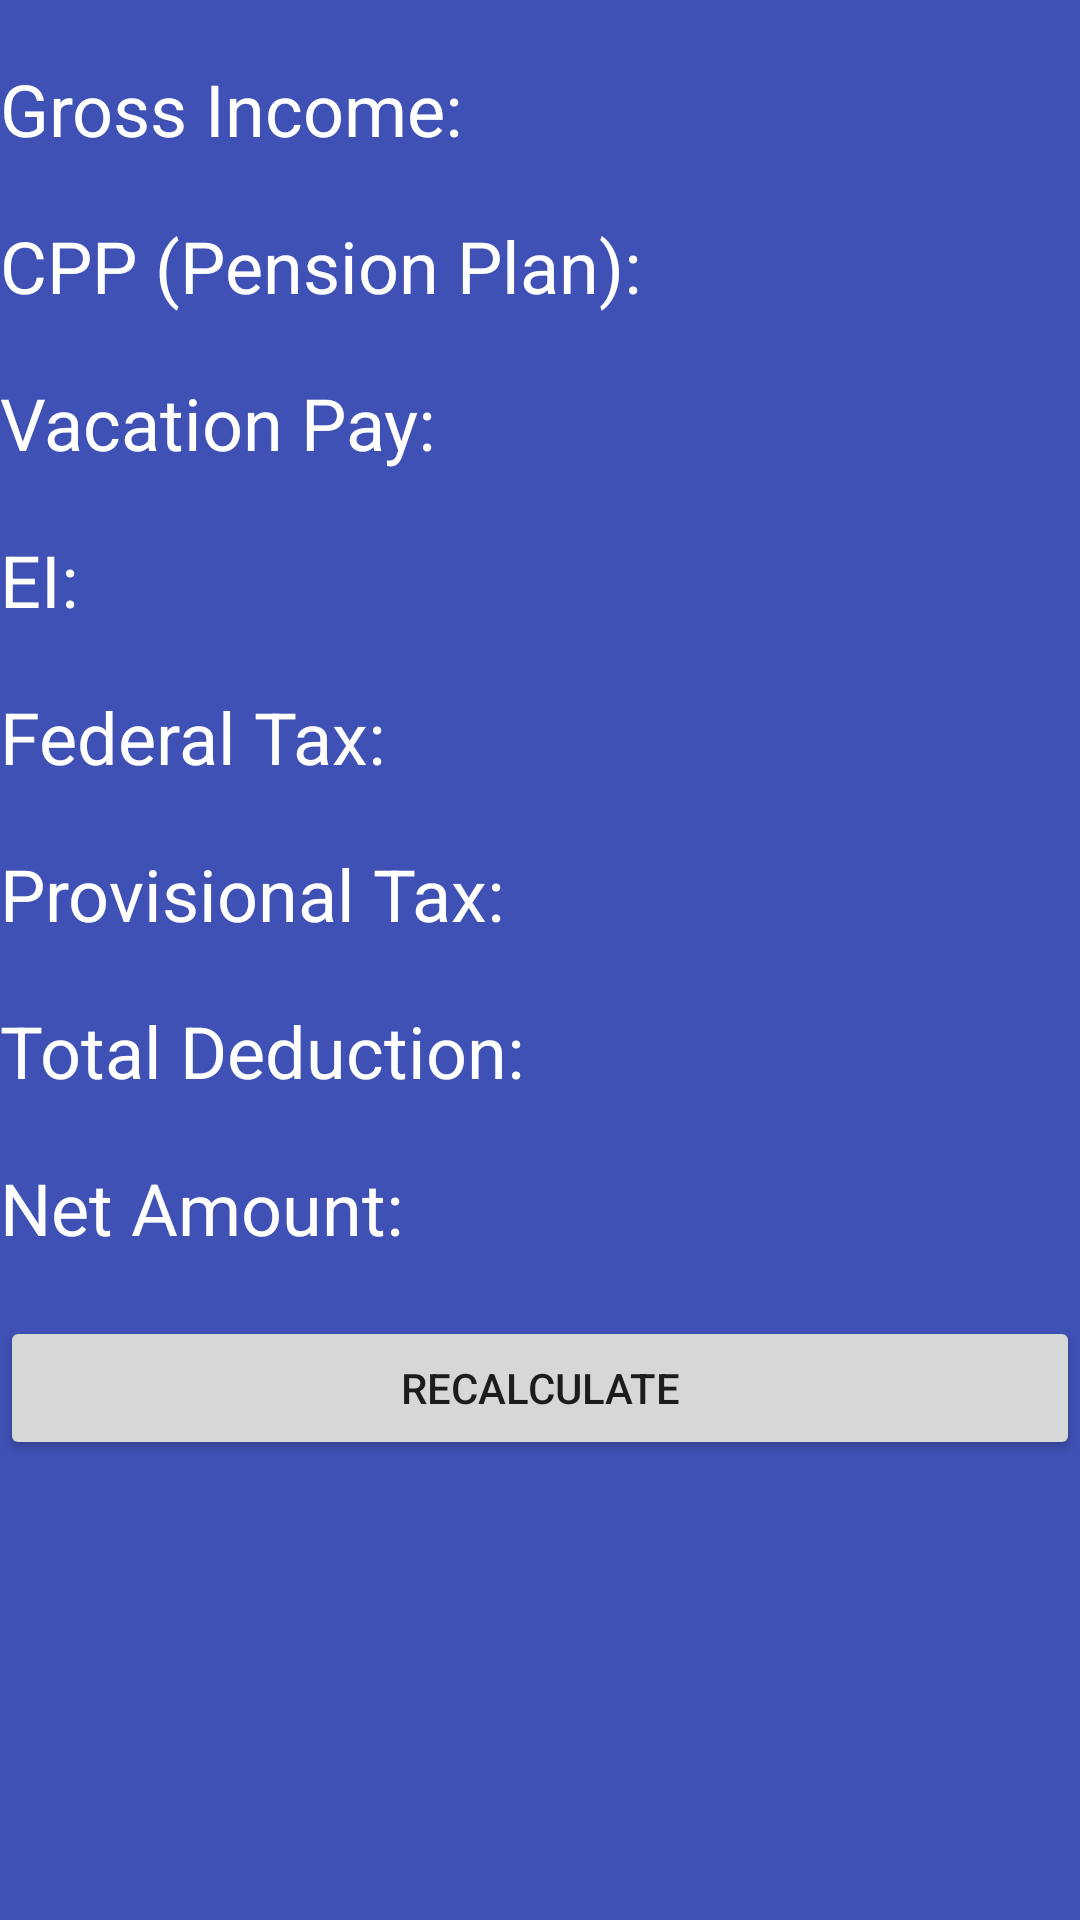

Reconstruct the res/layout file that produces this screen, plus the resources it refers to.
<!-- AndroidManifest.xml: application theme AppTheme -->
<!-- res/layout/tax_calculation.xml -->
<?xml version="1.0" encoding="utf-8"?>
<LinearLayout xmlns:android="http://schemas.android.com/apk/res/android"
    xmlns:app="http://schemas.android.com/apk/res-auto"
    xmlns:tools="http://schemas.android.com/tools"
    android:id="@+id/popup_window"
    android:layout_width="match_parent"
    android:background="@color/colorPrimary"
    android:layout_height="match_parent"
    android:orientation="vertical">

 <LinearLayout
     android:layout_width="wrap_content"
     android:layout_height="wrap_content"
     android:orientation="horizontal">

     <TextView
         android:id="@+id/textView2"
         android:layout_width="wrap_content"
         android:layout_height="wrap_content"
         android:layout_marginTop="20dp"
         android:text="Gross Income:"
         android:textColor="@android:color/background_light"
         android:textSize="24sp" />

     <TextView
         android:id="@+id/Gross_Income"
         android:layout_width="wrap_content"
         android:layout_height="wrap_content"
         android:layout_marginTop="20dp"
         android:textColor="@android:color/background_light"
         android:textSize="24sp" />

 </LinearLayout>

    <LinearLayout
        android:layout_width="wrap_content"
        android:layout_height="wrap_content"
        android:orientation="horizontal">

        <TextView
            android:id="@+id/textView3"
            android:layout_width="wrap_content"
            android:layout_height="wrap_content"
            android:layout_marginTop="20dp"
            android:text="CPP (Pension Plan):"
            android:textColor="@android:color/background_light"
            android:textSize="24sp" />

        <TextView
            android:id="@+id/CPP_Plan"
            android:layout_width="wrap_content"
            android:layout_height="wrap_content"
            android:layout_marginTop="20dp"
            android:textColor="@android:color/background_light"
            android:textSize="24sp" />

    </LinearLayout>


    <LinearLayout
        android:layout_width="wrap_content"
        android:layout_height="wrap_content"
        android:orientation="horizontal">

        <TextView
            android:layout_width="wrap_content"
            android:layout_height="wrap_content"
            android:layout_marginTop="20dp"
            android:text="Vacation Pay:"
            android:textColor="@android:color/background_light"
            android:textSize="24sp" />

        <TextView
            android:id="@+id/Vacation_Pay"
            android:layout_width="wrap_content"
            android:layout_height="wrap_content"
            android:layout_marginTop="20dp"
            android:textColor="@android:color/background_light"
            android:textSize="24sp" />

    </LinearLayout>

    <LinearLayout
        android:layout_width="wrap_content"
        android:layout_height="wrap_content"
        android:orientation="horizontal">

        <TextView
            android:id="@+id/textView4"
            android:layout_width="wrap_content"
            android:layout_height="wrap_content"
            android:layout_marginTop="20dp"
            android:text="EI:"
            android:textColor="@android:color/background_light"
            android:textSize="24sp" />

        <TextView
            android:id="@+id/EI"
            android:layout_width="wrap_content"
            android:layout_height="wrap_content"
            android:layout_marginTop="20dp"
            android:textColor="@android:color/background_light"
            android:textSize="24sp" />


    </LinearLayout>


    <LinearLayout
        android:layout_width="wrap_content"
        android:layout_height="wrap_content"
        android:orientation="horizontal">

        <TextView
            android:id="@+id/textView5"
            android:layout_width="wrap_content"
            android:layout_height="wrap_content"
            android:layout_marginTop="20dp"
            android:text="Federal Tax:"
            android:textColor="@android:color/background_light"
            android:textSize="24sp" />

        <TextView
            android:id="@+id/Federal_Tax"
            android:layout_width="wrap_content"
            android:layout_height="wrap_content"
            android:layout_marginTop="20dp"
            android:textColor="@android:color/background_light"
            android:textSize="24sp" />

    </LinearLayout>


    <LinearLayout
        android:layout_width="wrap_content"
        android:layout_height="wrap_content"
        android:orientation="horizontal">

        <TextView
            android:layout_width="match_parent"
            android:layout_height="wrap_content"
            android:layout_marginTop="20dp"
            android:text="Provisional Tax:"
            android:textColor="@android:color/background_light"
            android:textSize="24sp" />


        <TextView
            android:id="@+id/Provisional_Tax"
            android:layout_width="wrap_content"
            android:layout_height="wrap_content"
            android:layout_marginTop="20dp"
            android:textColor="@android:color/background_light"
            android:textSize="24sp" />

    </LinearLayout>

    <LinearLayout
        android:layout_width="wrap_content"
        android:layout_height="wrap_content"
        android:orientation="horizontal">

        <TextView
            android:layout_width="match_parent"
            android:layout_height="wrap_content"
            android:layout_marginTop="20dp"
            android:text="Total Deduction:"
            android:textColor="@android:color/background_light"
            android:textSize="24sp" />


        <TextView
            android:id="@+id/Total_Deduction"
            android:layout_width="wrap_content"
            android:layout_height="wrap_content"
            android:layout_marginTop="20dp"
            android:textColor="@android:color/background_light"
            android:textSize="24sp" />

    </LinearLayout>


    <LinearLayout
        android:layout_width="wrap_content"
        android:layout_height="wrap_content"
        android:orientation="horizontal">

        <TextView
            android:id="@+id/textView6"
            android:layout_width="wrap_content"
            android:layout_height="wrap_content"
            android:layout_marginTop="20dp"
            android:text="Net Amount:"
            android:textColor="@android:color/background_light"
            android:textSize="24sp" />

        <TextView
            android:id="@+id/Net_Amount"
            android:layout_width="wrap_content"
            android:layout_height="wrap_content"
            android:layout_marginTop="20dp"
            android:textColor="@android:color/background_light"
            android:textSize="24sp" />


    </LinearLayout>


    <Button
        android:id="@+id/cancel_button"
        android:layout_width="match_parent"
        android:layout_height="wrap_content"
        android:clickable="true"
        android:layout_marginTop="20dp"
        android:text="Recalculate" />


</LinearLayout>
<!-- resources referenced by this layout -->
<resources>
  <color name="colorPrimary">#3F51B5</color>
  <style name="AppTheme" parent="Theme.AppCompat.Light.DarkActionBar">
          
          <item name="colorPrimary">@color/colorTextHint</item>
          <item name="colorPrimaryDark">@color/colorTextHint</item>
          <item name="colorAccent">@color/colorTextHint</item>
  
      </style>
  <color name="colorTextHint">#32CD32</color>
</resources>
